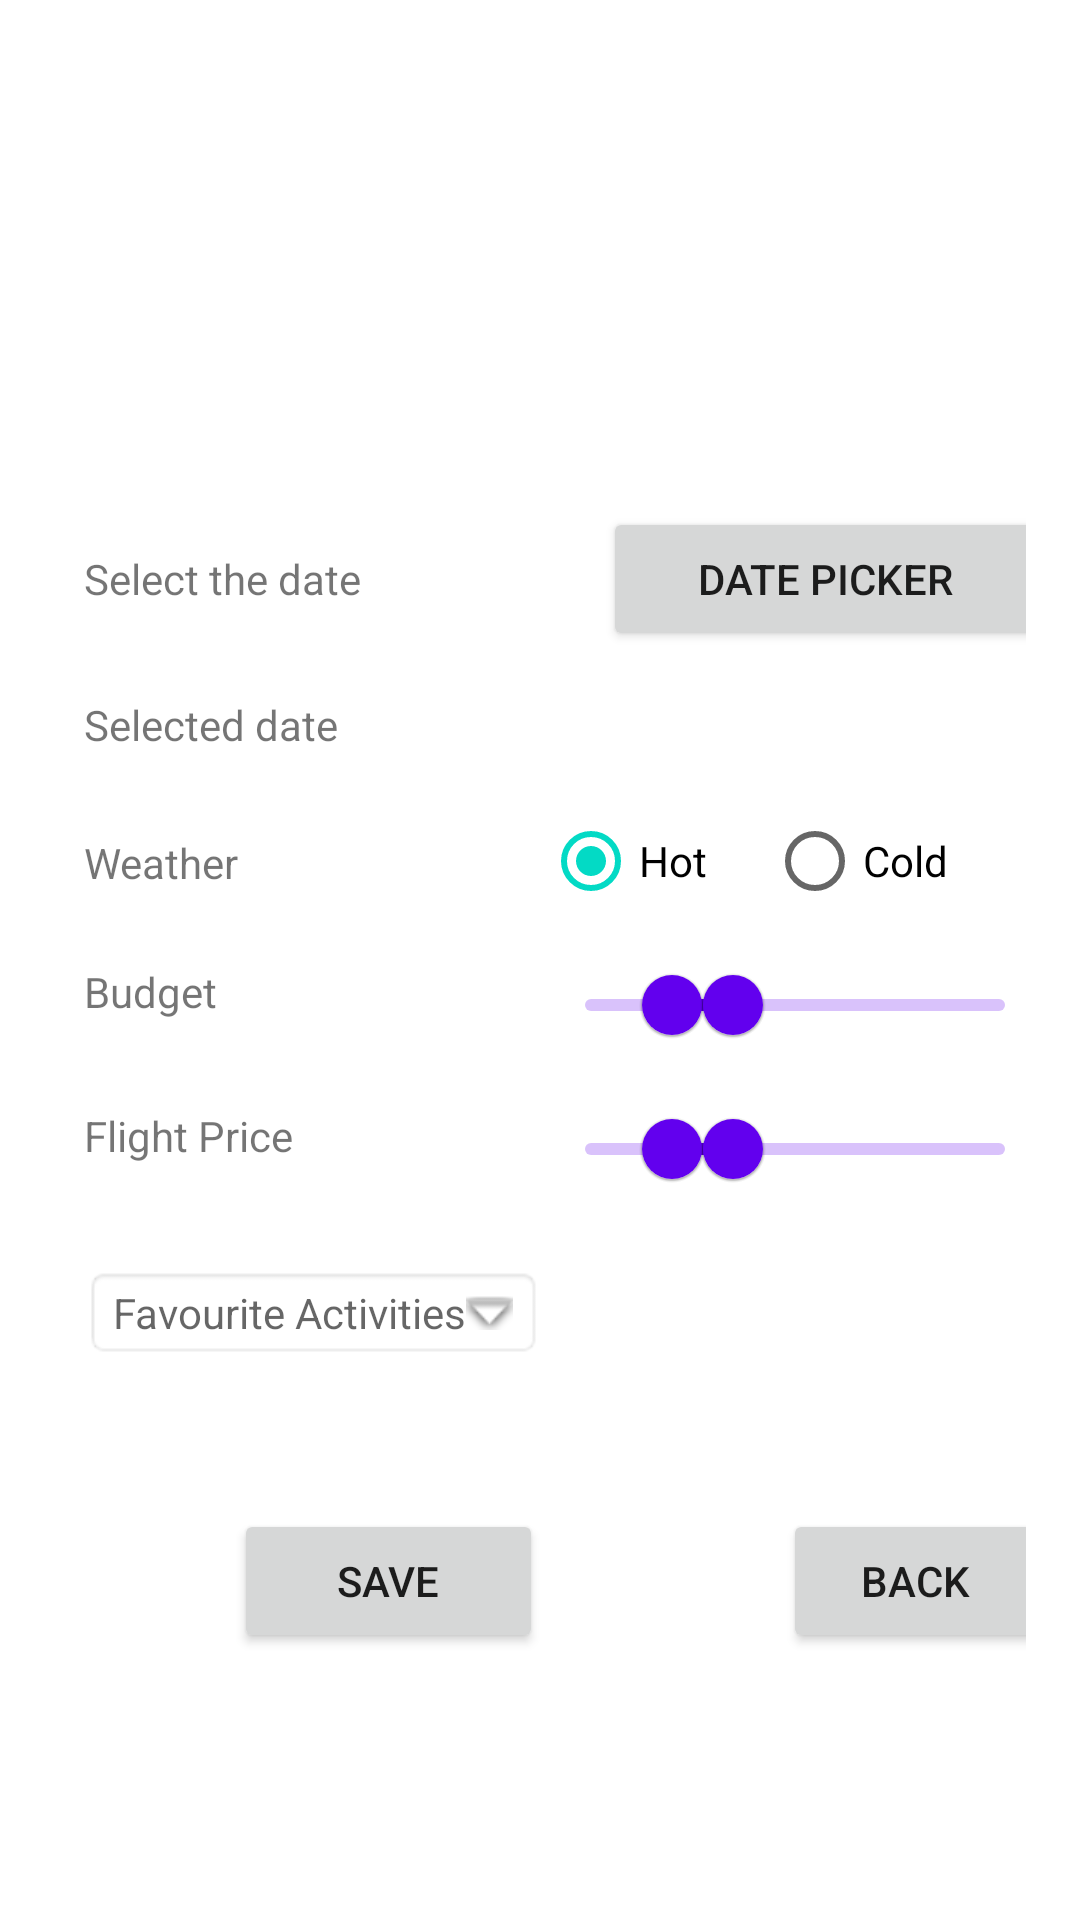

Produce the Android XML layout that renders to this screen, including the resource entries it uses.
<!-- AndroidManifest.xml: application theme Theme.VacationApp -->
<!-- res/layout/formular.xml -->
<?xml version="1.0" encoding="utf-8"?>
<ScrollView
    xmlns:android="http://schemas.android.com/apk/res/android"
    xmlns:tools="http://schemas.android.com/tools"
    android:layout_width="fill_parent"
    android:layout_height="fill_parent"
    xmlns:app="http://schemas.android.com/apk/res-auto"
    android:fitsSystemWindows="true"
    tools:context=".Form">

    <LinearLayout
        android:orientation="vertical"
        android:layout_width="match_parent"
        android:layout_height="match_parent"
        android:layout_marginTop="18dp"
        android:layout_marginRight="18dp"
        android:layout_marginBottom="18dp"
        android:layout_marginLeft="18dp">

        
        <ImageView
            android:id="@+id/imageForm"
            android:layout_width="wrap_content"
            android:layout_height="121dp"
            android:layout_gravity="center_horizontal"
            android:layout_marginTop="6dp"
            android:layout_marginBottom="24dp"
            android:src="@drawable/form"/>
        

        <TableLayout
            android:layout_width="match_parent"
            android:layout_height="match_parent">

            
            <TableRow
                android:layout_width="match_parent"
                android:layout_height="match_parent" >

                <TextView
                    android:id="@+id/textViewPeriod"
                    android:layout_width="match_parent"
                    android:layout_height="wrap_content"
                    android:layout_marginStart="10dp"
                    android:text="@string/period" />

                <Button
                    android:id="@+id/buttonDatePicker"
                    android:layout_marginStart="20dp"
                    android:layout_width="fill_parent"
                    android:layout_height="wrap_content"
                    android:text="Date picker"/>

            </TableRow>
            

            
            <TableRow
                android:layout_width="match_parent"
                android:layout_height="match_parent">

                <TextView
                    android:id="@+id/selectedDate"
                    android:layout_marginStart="10dp"
                    android:layout_marginTop="15dp"
                    android:layout_width="wrap_content"
                    android:layout_height="wrap_content"
                    android:text="Selected date"/>

            </TableRow>
            

            
            <TableRow
                android:layout_width="match_parent"
                android:layout_height="match_parent"
                android:layout_marginTop="12dp">

                <TextView
                    android:id="@+id/textView7"
                    android:layout_width="wrap_content"
                    android:layout_height="wrap_content"
                    android:text="@string/weather"
                    android:layout_marginStart="10dp"
                    android:layout_marginTop="15dp"/>

                <TableLayout
                    android:layout_width="match_parent"
                    android:layout_height="wrap_content">

                    <TableRow
                        android:layout_width="match_parent"
                        android:layout_height="wrap_content">

                        <RadioGroup
                            android:id="@+id/radioGroupWeather"
                            android:layout_width="match_parent"
                            android:layout_height="wrap_content"
                            android:orientation="horizontal">

                            <RadioButton
                                android:id="@+id/radioButtonGenderMale"
                                android:layout_width="wrap_content"
                                android:layout_height="wrap_content"
                                android:checked="true"
                                android:text="@string/hot"
                                android:layout_marginRight="5dp"/>

                            <RadioButton
                                android:id="@+id/radioButtonGenderFemale"
                                android:layout_width="wrap_content"
                                android:layout_height="wrap_content"
                                android:layout_marginLeft="15dp"
                                android:text="@string/cold" />


                        </RadioGroup>

                    </TableRow>

                </TableLayout>

            </TableRow>
            

            
            <TableRow
                android:layout_width="match_parent"
                android:layout_height="match_parent">

                <TextView
                    android:id="@+id/textViewBudget"
                    android:layout_width="match_parent"
                    android:layout_height="wrap_content"
                    android:layout_marginStart="10dp"
                    android:layout_marginTop="10dp"
                    android:text="@string/budget" />

                <com.google.android.material.slider.RangeSlider
                    android:id="@+id/rangeSeekBar1"
                    android:layout_width="match_parent"
                    android:layout_height="wrap_content"
                    android:valueFrom="0"
                    android:valueTo="10000"
                    app:values="@array/initial_slider_values"/>

            </TableRow>
            

            
            <TableRow
                android:layout_width="match_parent"
                android:layout_height="match_parent">

                <TextView
                    android:id="@+id/textViewFlightPrice"
                    android:layout_width="match_parent"
                    android:layout_height="wrap_content"
                    android:layout_marginStart="10dp"
                    android:layout_marginTop="10dp"
                    android:text="@string/flightPrice" />

                <com.google.android.material.slider.RangeSlider
                    android:id="@+id/rangeSeekBar2"
                    android:layout_width="match_parent"
                    android:layout_height="wrap_content"
                    android:valueFrom="0"
                    android:valueTo="10000"
                    app:values="@array/initial_slider_values"/>
            </TableRow>
            

            
            <TableRow
                android:layout_width="match_parent"
                android:layout_height="match_parent">

                <TextView
                    android:id="@+id/textViewFavouriteActivities"
                    android:layout_width="match_parent"
                    android:layout_height="wrap_content"
                    android:layout_marginStart="10dp"
                    android:layout_marginTop="15dp"
                    android:layout_centerInParent="true"
                    android:hint="@string/favActivities"
                    android:drawableEnd="@android:drawable/arrow_down_float"
                    android:background="@android:drawable/editbox_background"/>

            </TableRow>
            

            <TableRow>
                <Button
                    android:id="@+id/saveForm"
                    android:layout_width="wrap_content"
                    android:layout_height="wrap_content"
                    android:layout_alignParentBottom="true"
                    android:layout_centerInParent="true"
                    android:layout_marginStart="60dp"
                    android:layout_marginTop="50dp"
                    android:text="@string/saveFormButton" />
                <Button
                    android:id="@+id/backToMain"
                    android:layout_width="wrap_content"
                    android:layout_height="wrap_content"
                    android:layout_alignParentBottom="true"
                    android:layout_centerInParent="true"
                    android:layout_marginLeft="80dp"
                    android:layout_marginTop="50dp"
                    android:text="@string/backToMain"/>

            </TableRow>

        </TableLayout>

    </LinearLayout>

</ScrollView>
<!-- resources referenced by this layout -->
<resources>
  <array name="initial_slider_values">
          <item>2000</item>
          <item>3500</item>
      </array>
  <string name="backToMain">Back</string>
  <string name="budget">Budget</string>
  <string name="cold">Cold</string>
  <string name="favActivities">Favourite Activities</string>
  <string name="flightPrice">Flight Price</string>
  <string name="hot">Hot</string>
  <string name="period">Select the date</string>
  <string name="saveFormButton">Save</string>
  <string name="weather">Weather</string>
  <style name="Theme.VacationApp" parent="Theme.MaterialComponents.DayNight.DarkActionBar">
          
          <item name="colorPrimary">@color/purple_500</item>
          <item name="colorPrimaryVariant">@color/purple_700</item>
          <item name="colorOnPrimary">@color/white</item>
          
          <item name="colorSecondary">@color/teal_200</item>
          <item name="colorSecondaryVariant">@color/teal_700</item>
          <item name="colorOnSecondary">@color/black</item>
          
          <item name="android:statusBarColor" tools:targetApi="l">?attr/colorPrimaryVariant</item>
          
      </style>
  <!-- not gathered from this repository: default colours our renderer supplied (Android Studio template values) -->
  <color name="purple_500">#FF6200EE</color>
  <color name="purple_700">#FF3700B3</color>
  <color name="teal_200">#FF03DAC5</color>
  <color name="teal_700">#FF018786</color>
  <color name="black">#FF000000</color>
  <color name="white">#FFFFFFFF</color>
</resources>
